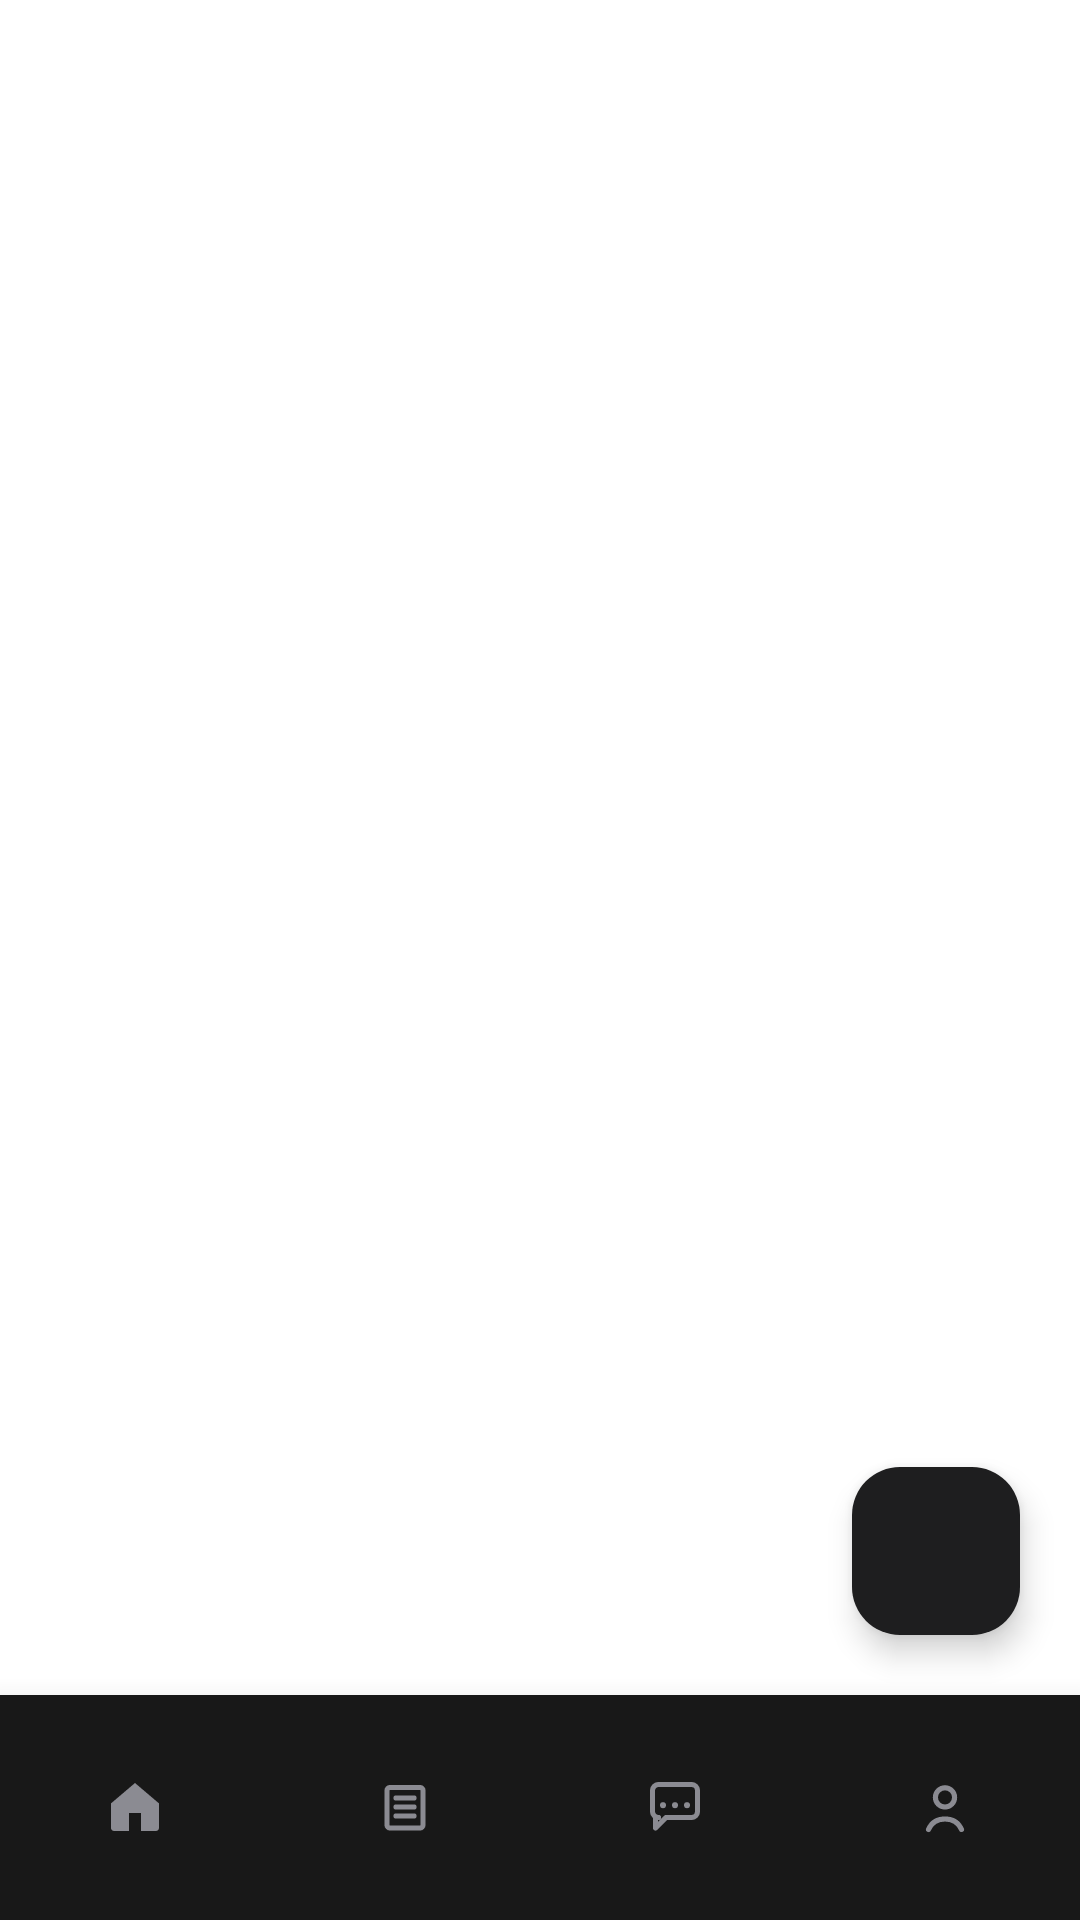

This screen was rendered from an Android layout file. Write that file and the resources it references.
<!-- AndroidManifest.xml: application theme Theme.Void -->
<!-- res/layout/activity_seller.xml -->
<?xml version="1.0" encoding="utf-8"?>
<RelativeLayout xmlns:android="http://schemas.android.com/apk/res/android"
    xmlns:app="http://schemas.android.com/apk/res-auto"
    android:id="@+id/sellerRoot"
    android:layout_width="match_parent"
    android:layout_height="match_parent"
    android:background="@color/home_background">

    <FrameLayout
        android:id="@+id/sellerFragmentContainer"
        android:layout_width="match_parent"
        android:layout_height="match_parent"
        android:layout_above="@id/sellerBottomBar" />

    <com.google.android.material.floatingactionbutton.FloatingActionButton
        android:id="@+id/sellerFab"
        android:layout_width="wrap_content"
        android:layout_height="wrap_content"
        android:layout_above="@id/sellerBottomBar"
        android:layout_alignParentEnd="true"
        android:layout_marginEnd="20dp"
        android:layout_marginBottom="20dp"
        android:contentDescription="Add product"
        android:src="@drawable/ic_plus"
        app:backgroundTint="@color/home_balance_background"
        app:elevation="6dp"
        app:fabSize="normal"
        app:tint="@color/home_white" />

    <LinearLayout
        android:id="@+id/sellerBottomBar"
        android:layout_width="match_parent"
        android:layout_height="@dimen/home_bottom_nav_height"
        android:layout_alignParentBottom="true"
        android:background="@color/home_nav_background"
        android:elevation="@dimen/home_nav_elevation"
        android:orientation="horizontal"
        android:weightSum="4">

        <LinearLayout
            android:id="@+id/sellerTabHome"
            android:layout_width="0dp"
            android:layout_height="match_parent"
            android:layout_weight="1"
            android:background="?attr/selectableItemBackgroundBorderless"
            android:clickable="true"
            android:focusable="true"
            android:gravity="center"
            android:orientation="vertical">

            <ImageView
                android:layout_width="24dp"
                android:layout_height="24dp"
                android:contentDescription="Home"
                android:tint="@color/home_nav_inactive"
                app:srcCompat="@drawable/ic_home" />
        </LinearLayout>

        <LinearLayout
            android:id="@+id/sellerTabOrders"
            android:layout_width="0dp"
            android:layout_height="match_parent"
            android:layout_weight="1"
            android:background="?attr/selectableItemBackgroundBorderless"
            android:clickable="true"
            android:focusable="true"
            android:gravity="center"
            android:orientation="vertical">

            <ImageView
                android:layout_width="24dp"
                android:layout_height="24dp"
                android:contentDescription="Orders"
                android:tint="@color/home_nav_inactive"
                app:srcCompat="@drawable/ic_orders" />
        </LinearLayout>

        <LinearLayout
            android:id="@+id/sellerTabChat"
            android:layout_width="0dp"
            android:layout_height="match_parent"
            android:layout_weight="1"
            android:background="?attr/selectableItemBackgroundBorderless"
            android:clickable="true"
            android:focusable="true"
            android:gravity="center"
            android:orientation="vertical">

            <FrameLayout
                android:layout_width="wrap_content"
                android:layout_height="wrap_content">

                <ImageView
                    android:id="@+id/sellerTabChatIcon"
                    android:layout_width="24dp"
                    android:layout_height="24dp"
                    android:layout_margin="4dp"
                    android:contentDescription="Chat"
                    android:tint="@color/home_nav_inactive"
                    app:srcCompat="@drawable/ic_chat" />

                <TextView
                    android:id="@+id/sellerChatBadge"
                    android:layout_width="wrap_content"
                    android:layout_height="wrap_content"
                    android:layout_gravity="top|end"
                    android:background="@drawable/bg_badge"
                    android:gravity="center"
                    android:minWidth="14dp"
                    android:paddingStart="3dp"
                    android:paddingEnd="3dp"
                    android:textColor="@android:color/white"
                    android:textSize="9sp"
                    android:textStyle="bold"
                    android:visibility="gone" />
            </FrameLayout>
        </LinearLayout>

        <LinearLayout
            android:id="@+id/sellerTabProfile"
            android:layout_width="0dp"
            android:layout_height="match_parent"
            android:layout_weight="1"
            android:background="?attr/selectableItemBackgroundBorderless"
            android:clickable="true"
            android:focusable="true"
            android:gravity="center"
            android:orientation="vertical">

            <ImageView
                android:layout_width="24dp"
                android:layout_height="24dp"
                android:contentDescription="Profile"
                android:tint="@color/home_nav_inactive"
                app:srcCompat="@drawable/ic_profile" />
        </LinearLayout>
    </LinearLayout>
</RelativeLayout>
<!-- resources referenced by this layout -->
<resources>
  <color name="home_background">#FFFFFFFF</color>
  <color name="home_balance_background">#1E1E1F</color>
  <color name="home_nav_background">#181818</color>
  <color name="home_nav_inactive">#8B8B92</color>
  <color name="home_white">#FFFFFFFF</color>
  <dimen name="home_bottom_nav_height">75dp</dimen>
  <dimen name="home_nav_elevation">14dp</dimen>
  <!-- drawable bg_badge (drawable) -->
  <?xml version="1.0" encoding="utf-8"?>
  <shape xmlns:android="http://schemas.android.com/apk/res/android"
      android:shape="oval">
      <solid android:color="@color/cart_delete" />
  </shape>
  <!-- drawable ic_home (drawable) -->
  <?xml version="1.0" encoding="utf-8"?>
  <vector xmlns:android="http://schemas.android.com/apk/res/android"
      android:width="40dp"
      android:height="40dp"
      android:viewportWidth="24"
      android:viewportHeight="24">
      <path
          android:fillColor="#FF000000"
          android:pathData="M4,10.8L12,4L20,10.8V19C20,19.55 19.55,20 19,20H14V14H10V20H5C4.45,20 4,19.55 4,19Z" />
  </vector>
  <!-- drawable ic_orders (drawable) -->
  <?xml version="1.0" encoding="utf-8"?>
  <vector xmlns:android="http://schemas.android.com/apk/res/android"
      android:width="40dp"
      android:height="40dp"
      android:viewportWidth="24"
      android:viewportHeight="24">
      <path
          android:fillColor="#00000000"
          android:pathData="M7,5.5H17C17.55,5.5 18,5.95 18,6.5V18C18,18.55 17.55,19 17,19H7C6.45,19 6,18.55 6,18V6.5C6,5.95 6.45,5.5 7,5.5Z"
          android:strokeColor="#FF000000"
          android:strokeLineJoin="round"
          android:strokeWidth="1.7" />
      <path
          android:fillColor="#00000000"
          android:pathData="M9,9H15M9,12H15M9,15H15"
          android:strokeColor="#FF000000"
          android:strokeLineCap="round"
          android:strokeWidth="1.7" />
  </vector>
  <!-- drawable ic_profile (drawable) -->
  <?xml version="1.0" encoding="utf-8"?>
  <vector xmlns:android="http://schemas.android.com/apk/res/android"
      android:width="40dp"
      android:height="40dp"
      android:viewportWidth="24"
      android:viewportHeight="24">
      <path
          android:fillColor="#00000000"
          android:pathData="M12,12A3.2,3.2 0,1 1,12 5.6A3.2,3.2 0,1 1,12 12Z"
          android:strokeColor="#FF000000"
          android:strokeWidth="1.7" />
      <path
          android:fillColor="#00000000"
          android:pathData="M6.5,19.5C7.5,17.2 9.5,16 12,16C14.5,16 16.5,17.2 17.5,19.5"
          android:strokeColor="#FF000000"
          android:strokeLineCap="round"
          android:strokeWidth="1.7" />
  </vector>
  <style name="Theme.Void" parent="Base.Theme.Void" />
  <color name="cart_delete">#E85C28</color>
  <style name="Base.Theme.Void" parent="Theme.Material3.Light.NoActionBar">
          <item name="android:statusBarColor">@color/home_background</item>
          <item name="android:navigationBarColor">@android:color/transparent</item>
          <item name="android:windowLightStatusBar">true</item>
          <item name="android:windowLightNavigationBar">false</item>
          <item name="android:forceDarkAllowed">false</item>
          <item name="android:fontFamily">sans-serif</item>
          <item name="fontFamily">sans-serif</item>
      </style>
</resources>
